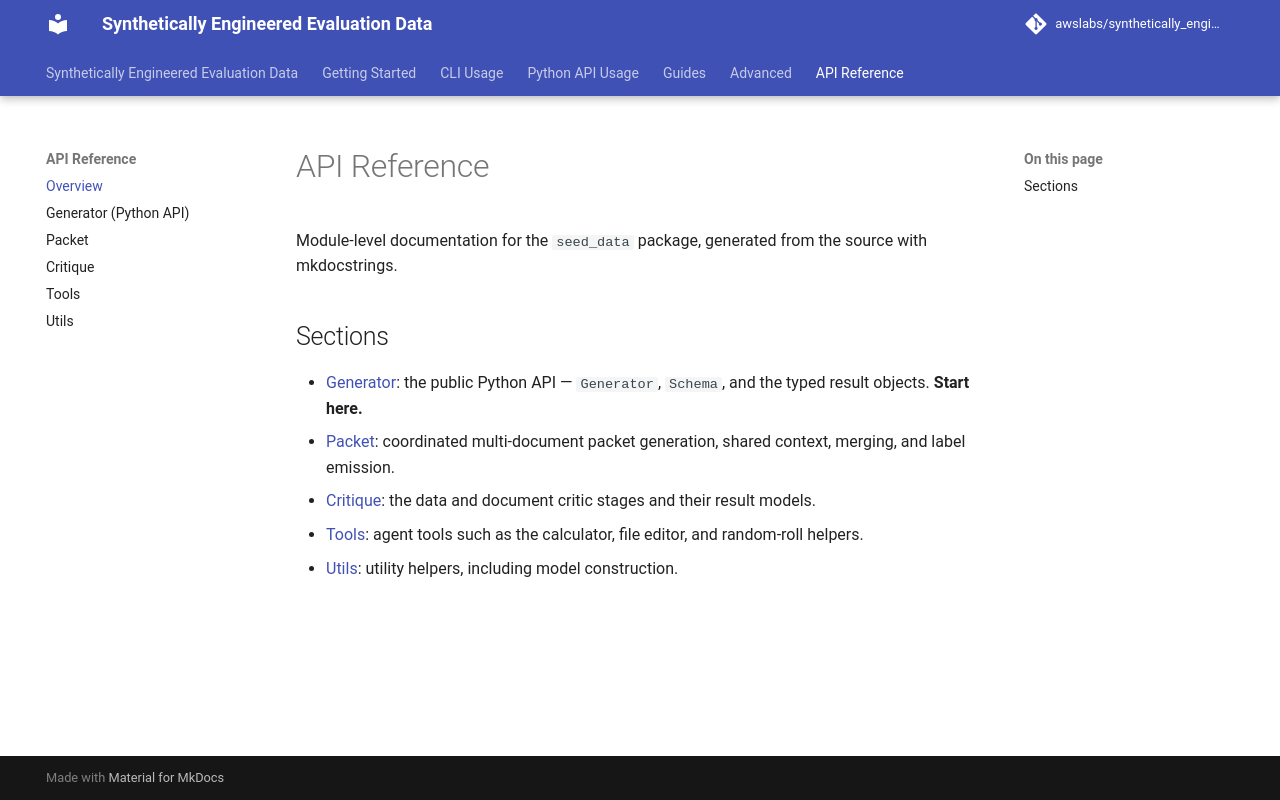

repository: awslabs/synthetically_engineered_evaluation_data · page: API-Reference/index.html · generator: mkdocs

---
title: Overview
---

# API Reference

Module-level documentation for the `seed_data` package, generated from the source with mkdocstrings.

## Sections

- [Generator](generator.md): the public Python API — `Generator`, `Schema`, and the typed result objects. **Start here.**
- [Packet](packet.md): coordinated multi-document packet generation, shared context, merging, and label emission.
- [Critique](critique.md): the data and document critic stages and their result models.
- [Tools](tools.md): agent tools such as the calculator, file editor, and random-roll helpers.
- [Utils](utils.md): utility helpers, including model construction.
